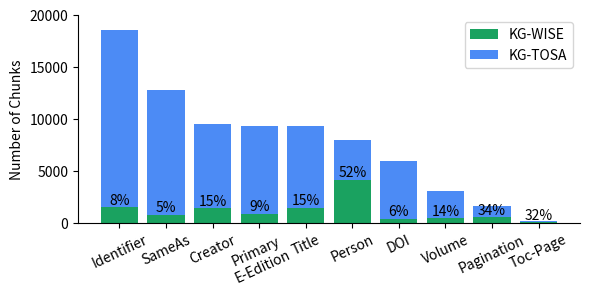

Write Python code to recreate this figure.
#!/usr/bin/env python3
# -*- coding: utf-8 -*-
"""
Created on Wed Nov 20 00:24:28 2024

[redacted]
"""
import matplotlib.pyplot as plt
plt.rcParams.update({'font.size': 10})
num_targets = 1600
categories=["Identifier","SameAs","Creator","Primary\nE-Edition","Title","Person","DOI","Volume","Pagination","Toc-Page"]
chunks=[1518,754,1420,866,1440,4140,368,461,545,45]
chunks_percentage=[8.2,5.9,15,9.3,15.5,52,6.2,14.9,34.5,32.8]
chunks_total=[18513,12780,9467,9312,9291,7962,5936,3094,1580,138]
chunks_diff=[elem-chunks[idx] for idx,elem in enumerate(chunks_total)]

# if percentage:
#     chunks = [52.0, 8.2, 15.5, 15.0, 9.3, 5.9, 34.5, 14.9, 6.2, 32.8]

# Create a bar graph
plt.figure(figsize=(6, 3))
# create data
# plot bars in stack manner
kgwise_bars=plt.bar(categories, chunks, color='#1aa260')
for idx,bar in enumerate(kgwise_bars):
    yval = bar.get_height()
    plt.text(bar.get_x() + bar.get_width()/2, yval, f'{int(chunks_percentage[idx])}%', ha='center', va='bottom', fontsize=10)

plt.bar(categories, chunks_diff, bottom=chunks, color='#4c8bf5')
# plt.xlabel("Teams")
plt.ylabel("Number of Chunks")
plt.legend(["KG-WISE", "KG-TOSA"])
plt.xticks(categories, rotation=25, fontsize=10)
for pos in ['right', 'top']: #'bottom', 'left']:
    plt.gca().spines[pos].set_visible(False)
plt.tight_layout()
ax = plt.gca()
ax.set_ylim([0, 20000])
plt.savefig(f'dblp_chunks.pdf', dpi=1200, bbox_inches='tight',format='pdf')
plt.show()



# bars = plt.bar(categories, chunks, color='#4c8bf5', width=0.5,)
# # Add text on top of each bar
# for bar in bars:
#     yval = bar.get_height()
#     plt.text(bar.get_x() + bar.get_width()/2, yval, f'{yval}', ha='center', va='bottom', fontsize=12)
#
# # Add labels and title
# # plt.xlabel('Category', fontsize=12)
# plt.ylabel('Number of Chunks', fontsize=12) if percentage == False else plt.ylabel('% of Total Chunks Loaded', fontsize=12)
# plt.title(f'DBLP #Chunks Accessed ({num_targets} Targets)', fontsize=12)
# plt.xticks(categories, rotation=25, fontsize=8)  # Rotate x-ticks for better visibility
# if percentage == False:
#     plt.ylim((0,max(chunks)+550))
# else:
#     plt.ylim((0,100))
#
# # Show the plot
# plt.tight_layout()
# plt.savefig(f'dblp_{num_targets}_{type_}.pdf', dpi=1200, bbox_inches='tight',format='pdf')
# plt.show()